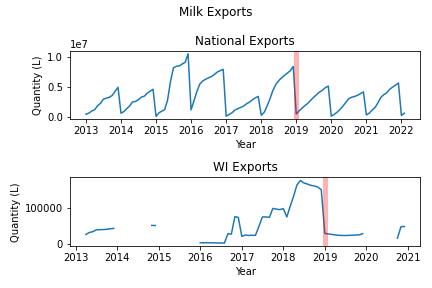

The table this chart was drawn from, first rows:
STATE, ALL_VAL_YR, E_COMMODITY, E_COMMODITY_LDESC, YEAR, MONTH, E_COMMODITY
-, 4312600, 040110, MILK AND CREAM, NOT CONCENTRATED NOR SWE…, 2014, 12, 040110
CA, 2447992, 040110, MILK AND CREAM, NOT CONCENTRATED NOR SWE…, 2014, 12, 040110
FL, 692156, 040110, MILK AND CREAM, NOT CONCENTRATED NOR SWE…, 2014, 12, 040110
GA, 4927, 040110, MILK AND CREAM, NOT CONCENTRATED NOR SWE…, 2014, 12, 040110
IL, 17257, 040110, MILK AND CREAM, NOT CONCENTRATED NOR SWE…, 2014, 12, 040110
IN, 25430, 040110, MILK AND CREAM, NOT CONCENTRATED NOR SWE…, 2014, 12, 040110
LA, 19512, 040110, MILK AND CREAM, NOT CONCENTRATED NOR SWE…, 2014, 12, 040110
MA, 5318, 040110, MILK AND CREAM, NOT CONCENTRATED NOR SWE…, 2014, 12, 040110
TX, 372316, 040110, MILK AND CREAM, NOT CONCENTRATED NOR SWE…, 2014, 12, 040110
UT, 225886, 040110, MILK AND CREAM, NOT CONCENTRATED NOR SWE…, 2014, 12, 040110
WA, 453862, 040110, MILK AND CREAM, NOT CONCENTRATED NOR SWE…, 2014, 12, 040110
WI, 47944, 040110, MILK AND CREAM, NOT CONCENTRATED NOR SWE…, 2014, 12, 040110
-, 5960384, 040110, MILK AND CREAM, NOT CONCENTRATED NOR SWE…, 2017, 10, 040110
AZ, 569921, 040110, MILK AND CREAM, NOT CONCENTRATED NOR SWE…, 2017, 10, 040110
CA, 2267110, 040110, MILK AND CREAM, NOT CONCENTRATED NOR SWE…, 2017, 10, 040110
CT, 156923, 040110, MILK AND CREAM, NOT CONCENTRATED NOR SWE…, 2017, 10, 040110
DC, 10051, 040110, MILK AND CREAM, NOT CONCENTRATED NOR SWE…, 2017, 10, 040110
FL, 1001840, 040110, MILK AND CREAM, NOT CONCENTRATED NOR SWE…, 2017, 10, 040110
GA, 203804, 040110, MILK AND CREAM, NOT CONCENTRATED NOR SWE…, 2017, 10, 040110
HI, 2503, 040110, MILK AND CREAM, NOT CONCENTRATED NOR SWE…, 2017, 10, 040110
IL, 115236, 040110, MILK AND CREAM, NOT CONCENTRATED NOR SWE…, 2017, 10, 040110
MA, 10996, 040110, MILK AND CREAM, NOT CONCENTRATED NOR SWE…, 2017, 10, 040110
MD, 25923, 040110, MILK AND CREAM, NOT CONCENTRATED NOR SWE…, 2017, 10, 040110
MI, 47472, 040110, MILK AND CREAM, NOT CONCENTRATED NOR SWE…, 2017, 10, 040110
MO, 65000, 040110, MILK AND CREAM, NOT CONCENTRATED NOR SWE…, 2017, 10, 040110
NC, 23640, 040110, MILK AND CREAM, NOT CONCENTRATED NOR SWE…, 2017, 10, 040110
NJ, 44786, 040110, MILK AND CREAM, NOT CONCENTRATED NOR SWE…, 2017, 10, 040110
NY, 369542, 040110, MILK AND CREAM, NOT CONCENTRATED NOR SWE…, 2017, 10, 040110
PA, 46455, 040110, MILK AND CREAM, NOT CONCENTRATED NOR SWE…, 2017, 10, 040110
PR, 37545, 040110, MILK AND CREAM, NOT CONCENTRATED NOR SWE…, 2017, 10, 040110
SC, 53859, 040110, MILK AND CREAM, NOT CONCENTRATED NOR SWE…, 2017, 10, 040110
TN, 39736, 040110, MILK AND CREAM, NOT CONCENTRATED NOR SWE…, 2017, 10, 040110
TX, 207385, 040110, MILK AND CREAM, NOT CONCENTRATED NOR SWE…, 2017, 10, 040110
UT, 259825, 040110, MILK AND CREAM, NOT CONCENTRATED NOR SWE…, 2017, 10, 040110
VT, 184062, 040110, MILK AND CREAM, NOT CONCENTRATED NOR SWE…, 2017, 10, 040110
WA, 12555, 040110, MILK AND CREAM, NOT CONCENTRATED NOR SWE…, 2017, 10, 040110
WI, 204215, 040110, MILK AND CREAM, NOT CONCENTRATED NOR SWE…, 2017, 10, 040110
-, 7525858, 040110, MILK AND CREAM, NOT CONCENTRATED NOR SWE…, 2020, 09, 040110
AZ, 476369, 040110, MILK AND CREAM, NOT CONCENTRATED NOR SWE…, 2020, 09, 040110
CA, 776171, 040110, MILK AND CREAM, NOT CONCENTRATED NOR SWE…, 2020, 09, 040110
DE, 50876, 040110, MILK AND CREAM, NOT CONCENTRATED NOR SWE…, 2020, 09, 040110
FL, 341712, 040110, MILK AND CREAM, NOT CONCENTRATED NOR SWE…, 2020, 09, 040110
IL, 101014, 040110, MILK AND CREAM, NOT CONCENTRATED NOR SWE…, 2020, 09, 040110
MI, 104438, 040110, MILK AND CREAM, NOT CONCENTRATED NOR SWE…, 2020, 09, 040110
MS, 26861, 040110, MILK AND CREAM, NOT CONCENTRATED NOR SWE…, 2020, 09, 040110
NC, 9409, 040110, MILK AND CREAM, NOT CONCENTRATED NOR SWE…, 2020, 09, 040110
NJ, 17774, 040110, MILK AND CREAM, NOT CONCENTRATED NOR SWE…, 2020, 09, 040110
NY, 2461581, 040110, MILK AND CREAM, NOT CONCENTRATED NOR SWE…, 2020, 09, 040110
OH, 44957, 040110, MILK AND CREAM, NOT CONCENTRATED NOR SWE…, 2020, 09, 040110
PA, 7819, 040110, MILK AND CREAM, NOT CONCENTRATED NOR SWE…, 2020, 09, 040110
PR, 3094433, 040110, MILK AND CREAM, NOT CONCENTRATED NOR SWE…, 2020, 09, 040110
TN, 9540, 040110, MILK AND CREAM, NOT CONCENTRATED NOR SWE…, 2020, 09, 040110
UT, 2904, 040110, MILK AND CREAM, NOT CONCENTRATED NOR SWE…, 2020, 09, 040110
-, 1266397, 040110, MILK AND CREAM, NOT CONCENTRATED NOR SWE…, 2014, 03, 040110
CA, 576543, 040110, MILK AND CREAM, NOT CONCENTRATED NOR SWE…, 2014, 03, 040110
FL, 142961, 040110, MILK AND CREAM, NOT CONCENTRATED NOR SWE…, 2014, 03, 040110
IL, 17257, 040110, MILK AND CREAM, NOT CONCENTRATED NOR SWE…, 2014, 03, 040110
MA, 5318, 040110, MILK AND CREAM, NOT CONCENTRATED NOR SWE…, 2014, 03, 040110
TX, 225945, 040110, MILK AND CREAM, NOT CONCENTRATED NOR SWE…, 2014, 03, 040110
UT, 110290, 040110, MILK AND CREAM, NOT CONCENTRATED NOR SWE…, 2014, 03, 040110
... 1,570 more rows
